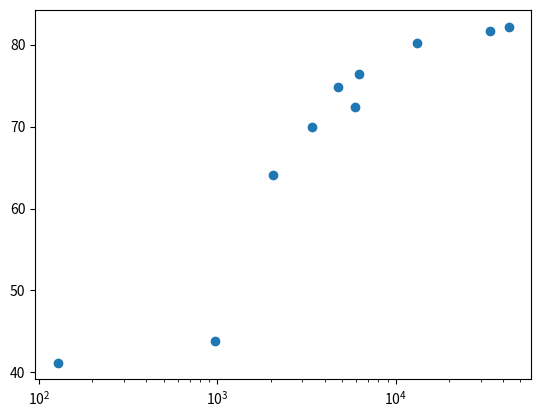

Python code for this plot:
# -*- coding: utf-8 -*-

"""
Exercise: Scatter plot (1)
Course: Intermediate Python (DataCamp)
Section: Matplotlib
Date: 2026-04-22
Student: Md. Ualiur Rahman Rahat

Description:
Convert a line plot to a scatter plot and apply logarithmic scaling to better visualize GDP data.

Key Concepts:
- Scatter plots for correlation analysis
- Logarithmic scaling for data with wide value ranges
- plt.scatter() vs plt.plot() usage

Original Exercise Instructions:
- Change the line plot to a scatter plot
- Add plt.xscale('log') to put GDP per capita on logarithmic scale
- Display the plot with plt.show()
"""
# Import matplotlib.pyplot as plt
import matplotlib.pyplot as plt

# Gapminder 2007 data (sample of 10 countries for demonstration)
gdp_cap = [974.58, 5937.03, 6223.37, 13171.40, 33693.18, 42951.65, 127.79, 3413.48, 2042.95, 4720.00]
life_exp = [43.8, 72.4, 76.4, 80.2, 81.6, 82.2, 41.2, 70.0, 64.1, 74.8]
pop = [33.7, 127.5, 88.8, 128.2, 301.1, 62.3, 23.2, 192.2, 109.6, 54.5]  # in millions
col = ['blue', 'green', 'green', 'green', 'green', 'green', 'blue', 'red', 'red', 'green']  # continents mapped to colors


# Change the line plot below to a scatter plot
plt.scatter(gdp_cap, life_exp)

# Put the x-axis on a logarithmic scale
plt.xscale('log')

# Show plot
plt.show()

# Key Takeaways:
# 1. Scatter plots are ideal for showing correlation between two variables
# 2. Logarithmic scales help visualize data spanning multiple orders of magnitude
# 3. GDP per capita varies greatly between countries (hundreds to tens of thousands)
# 4. Log scaling reveals patterns that linear scaling would obscure
